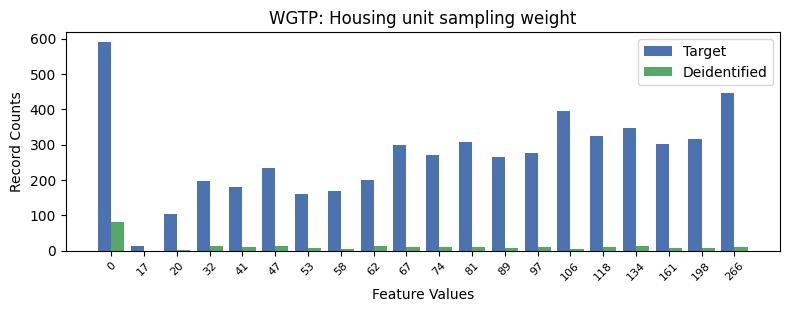

Data behind this chart, as committed beside it:
, WGTP, count_target, count_deidentified
0, 0, 589, 80.0
1, 19, 447, 11.0
2, 14, 394, 4.0
3, 16, 348, 14.0
4, 15, 324, 9.0
5, 18, 316, 7.0
6, 11, 308, 10.0
7, 17, 301, 7.0
8, 9, 298, 11.0
9, 13, 275, 10.0
10, 10, 271, 10.0
11, 12, 264, 8.0
12, 5, 234, 13.0
13, 8, 201, 13.0
14, 3, 198, 12.0
15, 4, 181, 11.0
16, 7, 169, 5.0
17, 6, 159, 8.0
18, 2, 104, 1.0
19, 1, 14, 0.0
